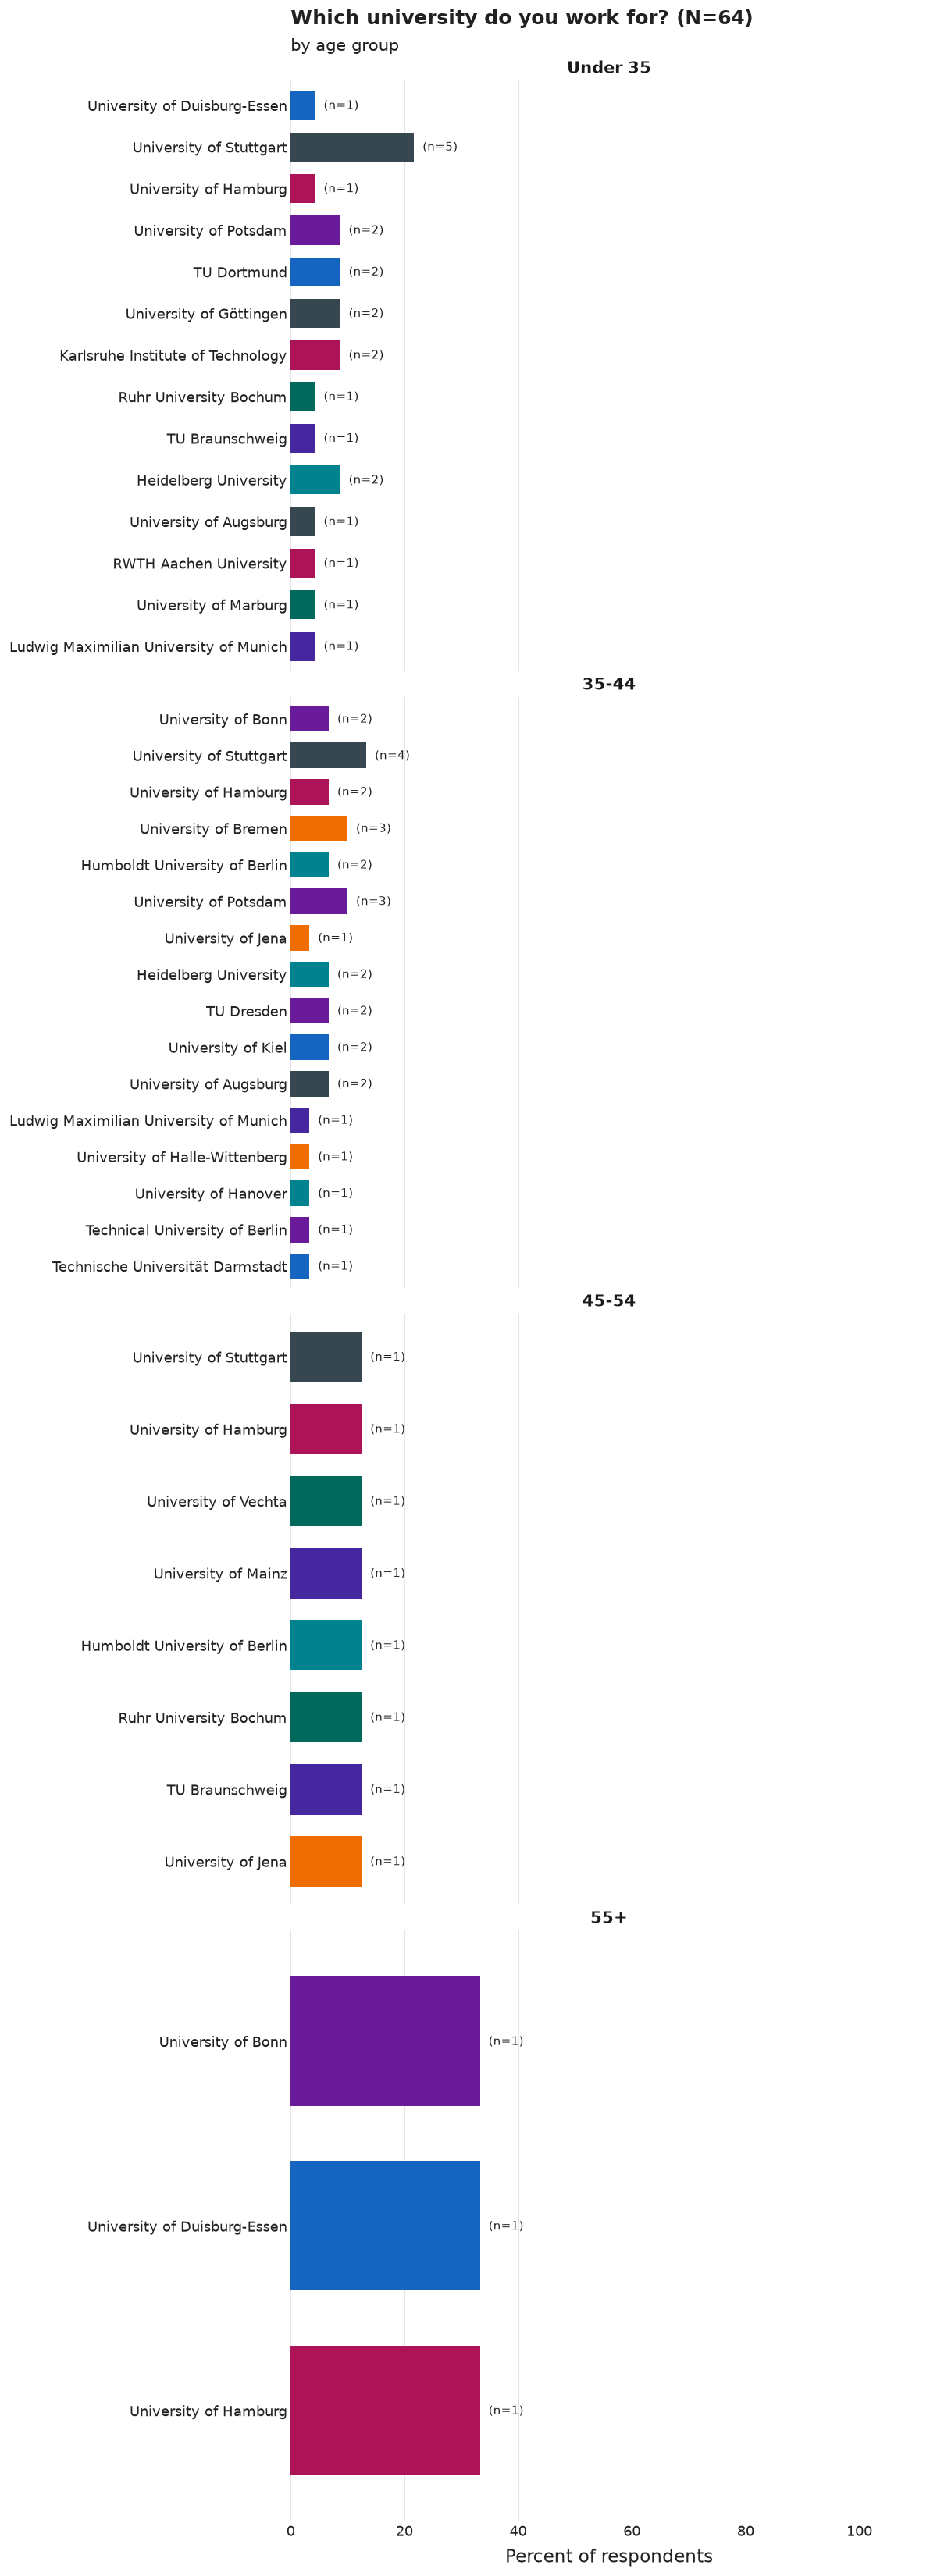

Data behind this chart, as committed beside it:
age_group, category, n, pct, N
Under 35, University of Stuttgart, 5, 21.7, 23
Under 35, Karlsruhe Institute of Technology, 2, 8.7, 23
Under 35, TU Dortmund, 2, 8.7, 23
Under 35, University of Potsdam, 2, 8.7, 23
Under 35, Heidelberg University, 2, 8.7, 23
Under 35, University of Göttingen, 2, 8.7, 23
Under 35, University of Hamburg, 1, 4.3, 23
Under 35, University of Marburg, 1, 4.3, 23
Under 35, Ludwig Maximilian University of Munich, 1, 4.3, 23
Under 35, University of Augsburg, 1, 4.3, 23
Under 35, Ruhr University Bochum, 1, 4.3, 23
Under 35, RWTH Aachen University, 1, 4.3, 23
Under 35, University of Duisburg-Essen, 1, 4.3, 23
Under 35, TU Braunschweig, 1, 4.3, 23
35-44, University of Stuttgart, 4, 13.3, 30
35-44, University of Bremen, 3, 10.0, 30
35-44, University of Potsdam, 3, 10.0, 30
35-44, University of Kiel, 2, 6.7, 30
35-44, University of Augsburg, 2, 6.7, 30
35-44, TU Dresden, 2, 6.7, 30
35-44, University of Bonn, 2, 6.7, 30
35-44, Humboldt University of Berlin, 2, 6.7, 30
35-44, Heidelberg University, 2, 6.7, 30
35-44, University of Hamburg, 2, 6.7, 30
35-44, University of Hanover, 1, 3.3, 30
35-44, Technical University of Berlin, 1, 3.3, 30
35-44, University of Jena, 1, 3.3, 30
35-44, University of Halle-Wittenberg, 1, 3.3, 30
35-44, Technische Universität Darmstadt, 1, 3.3, 30
35-44, Ludwig Maximilian University of Munich, 1, 3.3, 30
45-54, University of Hamburg, 1, 12.5, 8
45-54, Humboldt University of Berlin, 1, 12.5, 8
45-54, University of Stuttgart, 1, 12.5, 8
45-54, University of Mainz, 1, 12.5, 8
45-54, University of Vechta, 1, 12.5, 8
45-54, TU Braunschweig, 1, 12.5, 8
45-54, Ruhr University Bochum, 1, 12.5, 8
45-54, University of Jena, 1, 12.5, 8
55+, University of Bonn, 1, 33.3, 3
55+, University of Hamburg, 1, 33.3, 3
55+, University of Duisburg-Essen, 1, 33.3, 3
